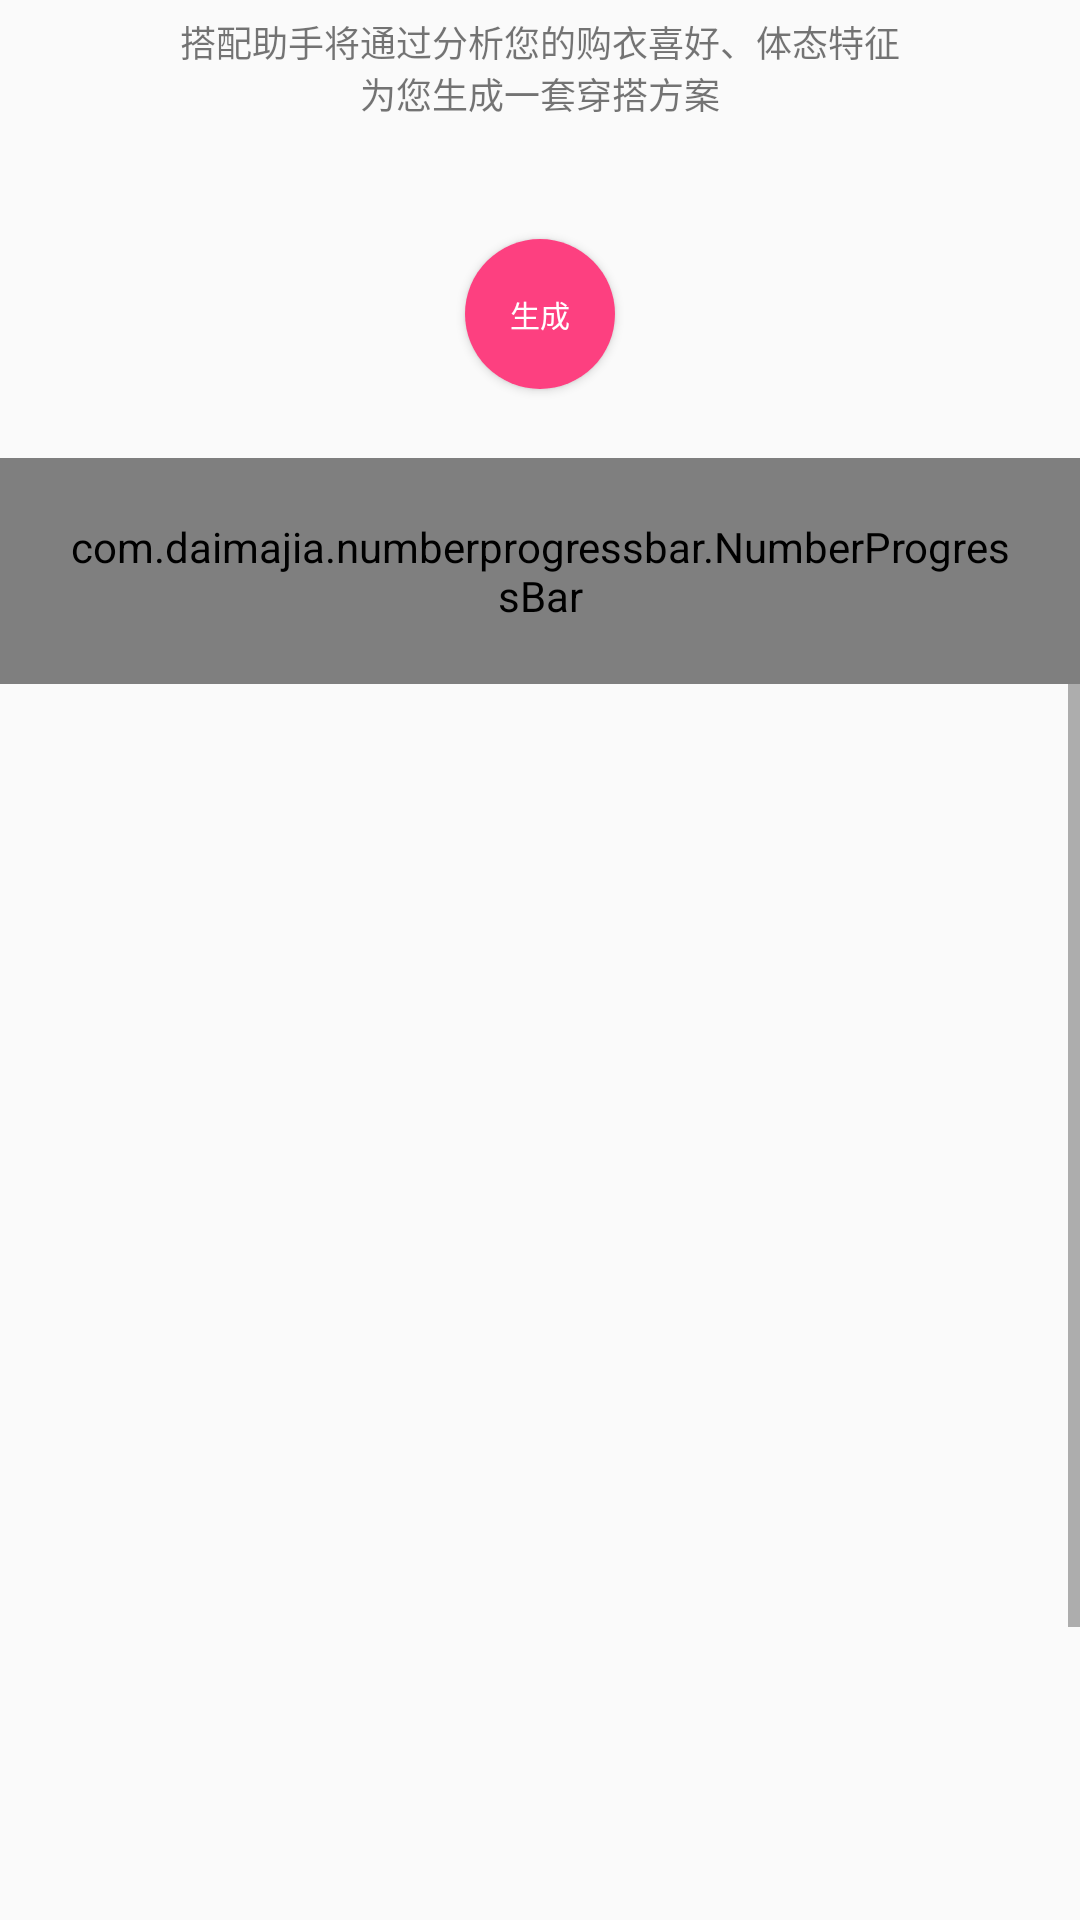

The Android layout XML behind this screen, and the referenced resources:
<!-- AndroidManifest.xml: application theme AppTheme -->
<!-- res/layout/activity_advice.xml -->
<?xml version="1.0" encoding="utf-8"?>
<LinearLayout xmlns:android="http://schemas.android.com/apk/res/android"
    xmlns:tools="http://schemas.android.com/tools"
    xmlns:custom="http://schemas.android.com/apk/res-auto"
    android:id="@+id/activity_advice"
    android:layout_width="match_parent"
    android:layout_height="match_parent"
    android:orientation="vertical"
    tools:context="com.android.ui.AdviceActivity">

    <TextView
        android:layout_width="250dp"
        android:layout_height="wrap_content"
        android:textSize="12sp"
        android:gravity="center"
        android:layout_gravity="center"
        android:layout_marginTop="5dp"
        android:text="搭配助手将通过分析您的购衣喜好、体态特征为您生成一套穿搭方案"/>

    <Button
        android:id="@+id/btn_analyze"
        android:layout_width="50dp"
        android:layout_height="50dp"
        android:layout_gravity="center"
        android:text="生成"
        android:textSize="10sp"
        android:textColor="#ffffff"
        android:gravity="center"
        android:background="@drawable/btn_shape_control"
        android:layout_marginTop="40dp"
        android:layout_marginBottom="15dp"/>

    <com.daimajia.numberprogressbar.NumberProgressBar
        android:id="@+id/numberbar1"
        android:layout_width="wrap_content"
        android:padding="20dp"
        custom:progress_current="0"
        style="@style/NumberProgressBar_Default"
        android:layout_height="wrap_content"
        android:layout_marginTop="8dp"/>

    <ScrollView
        android:layout_width="match_parent"
        android:layout_height="wrap_content"
        >

        <LinearLayout
            android:layout_width="match_parent"
            android:layout_height="wrap_content"
            android:orientation="vertical">

            <LinearLayout
                android:layout_width="match_parent"
                android:layout_height="wrap_content"
                android:orientation="horizontal">

                <ImageView
                    android:id="@+id/img1"
                    android:layout_margin="15dp"
                    android:layout_width="150dp"
                    android:layout_height="150dp"
                    android:layout_weight="1"
                    />
                <ImageView
                    android:id="@+id/img2"
                    android:layout_margin="15dp"
                    android:layout_width="150dp"
                    android:layout_height="150dp"
                    android:layout_weight="1"
                    />

            </LinearLayout>

            <LinearLayout
                android:layout_width="match_parent"
                android:layout_height="wrap_content"
                android:orientation="horizontal">

                <ImageView
                    android:id="@+id/img3"
                    android:layout_margin="15dp"
                    android:layout_width="150dp"
                    android:layout_height="150dp"
                    android:layout_weight="1"
                    />
                <ImageView
                    android:id="@+id/img4"
                    android:layout_margin="15dp"
                    android:layout_width="150dp"
                    android:layout_height="150dp"
                    android:layout_weight="1"
                    />

            </LinearLayout>

            <LinearLayout
                android:layout_width="match_parent"
                android:layout_height="wrap_content"
                android:orientation="horizontal">

                <ImageView
                    android:id="@+id/img5"
                    android:layout_margin="15dp"
                    android:layout_width="150dp"
                    android:layout_height="150dp"
                    android:layout_weight="1"
                    />
                <ImageView
                    android:id="@+id/img6"
                    android:layout_margin="15dp"
                    android:layout_width="150dp"
                    android:layout_height="150dp"
                    android:layout_weight="1"
                    />

            </LinearLayout>

        </LinearLayout>


    </ScrollView>

</LinearLayout>
<!-- resources referenced by this layout -->
<resources>
  <!-- drawable btn_shape_control (drawable) -->
  <?xml version="1.0" encoding="utf-8"?>
  <shape xmlns:android="http://schemas.android.com/apk/res/android">
      <solid android:color="#fd4080"/>
      <corners android:radius="360dp"/>
      <padding
          android:bottom="5dp"
          android:left="5dp"
          android:right="5dp"
          android:top="5dp"
          />
  
  </shape>
  <style name="NumberProgressBar_Default">
      <item name="android:layout_height">wrap_content</item>
      <item name="android:layout_width">match_parent</item>
      </style>
  <style name="AppTheme" parent="Theme.AppCompat.Light.DarkActionBar">
          
          <item name="colorPrimary">@color/colorPrimary</item>
          <item name="colorPrimaryDark">@color/colorPrimaryDark</item>
          <item name="colorAccent">@color/colorAccent</item>
      </style>
  <color name="colorPrimary">#3F51B5</color>
  <color name="colorPrimaryDark">#303F9F</color>
  <color name="colorAccent">#FF4081</color>
</resources>
